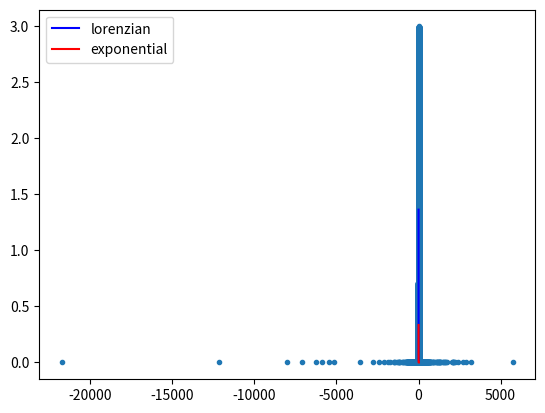
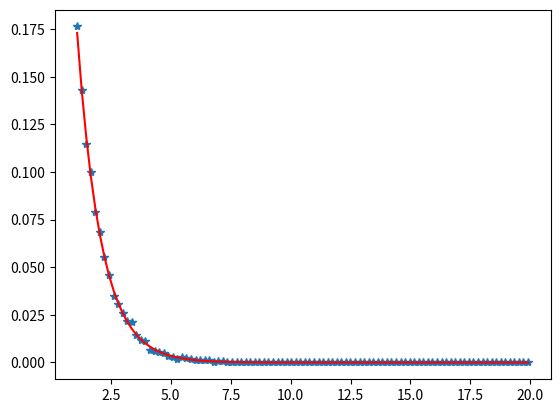

Here is the Python script that generated these plots, in order:
# [redacted]
import numpy as np
import matplotlib.pyplot as plt
from scipy.special import erf
from scipy.special import erfinv

#write a rejection method to generate exponential derivatives from another distribution
#lorenzien, gaussian or power for bounding distribution?
#show histogram of deviates matches up with exponential curve
#how efficient can you make this generator?

def make_hist(x,bins):
    hist, bin_edges = np.histogram(x,bins) #x values, edges
    centers = 0.5*(bin_edges[1:] + bin_edges[:-1]) #wanna compare at center
    hist = hist/hist.sum()
    return hist, centers #normalized histogram and centers

n = 100000
q = np.random.rand(n)
# exponential: x = e^(-t) = CDF^-1(q), CDF: e^(-t) = q --> t = -ln(q)
t = -np.log(q)

#histogram
bins = np.linspace(1,20,101)
hist_exp, centers_exp = make_hist(t,bins)
pred_exp = np.exp(-centers_exp) #PDF
pred_exp = pred_exp/pred_exp.sum()

#plt.figure()
#plt.plot(centers_exp, hist_exp, '*')
#plt.plot(centers_exp, pred_exp, 'r')
#plt.ylabel('exp')
##plt.savefig('exponential.png')
#plt.show()

#try lorentzian rejection:

def lorentzian_x(n):
    q = np.pi*(np.random.rand(n) - 0.5) #range from -pi/2 - +pi/2
    return np.tan(q) #x

def lorentzian_y(x):
    return 1/(1+x**2)

x = lorentzian_x(n)
y_lor = 1.5/(1 + x**2)*np.random.rand(n)*2

hist_lor, centers_lor = make_hist(x,bins)
pred_lor = lorentzian_y(centers_lor)
pred_lor = pred_lor/pred_lor.sum()

#plt.figure()
#plt.plot(centers_lor, hist_lor, '*')
#plt.plot(centers_lor, pred_lor, 'r')
#plt.ylabel('lorenrzien')
##plt.savefig('lorentzien.png')
#plt.show()

my_exp = np.exp(-centers_lor)
my_lor = lorentzian_y(centers_lor)*3

plt.figure()
plt.plot(x,y_lor,'.')
plt.plot(centers_lor, my_lor,'b', label = 'lorenzian')
plt.plot(centers_lor, my_exp,'r', label = 'exponential')
plt.legend()
plt.show()

##accepting values
#accept = y_lor < np.exp(-x) #if y falls under exponential
#x_use = x[accept]

#hist_lor, centers_lor = make_hist(x_use,bins)
#pred_lor = lorentzian_y(centers_lor)
#pred_lor = pred_lor/pred_lor.sum()

#plt.figure()
#plt.ion()
#plt.plot(centers_lor, hist_lor, '*')
#plt.plot(centers_lor, pred_lor, 'r')
##plt.savefig('lorentzien.png')
#plt.show()

#rejection     
y = np.pi*(np.random.rand(n)-0.5)
h = np.random.rand(n)*1.22 #height, must be larger than curve
#for exponential, prob=exp(-x) goes to exp(-tan(y))/cos^2(y)  
accept = h < np.exp(-np.tan(y))/np.cos(y)**2
x_use = np.tan(y[accept])

hist_lor, centers_lor = make_hist(x_use,bins)
pred_exp = np.exp(-centers_lor) #PDF
pred_exp = pred_exp/pred_exp.sum()

plt.figure()
plt.ion()
plt.plot(centers_lor, hist_lor, '*')
plt.plot(centers_lor, pred_exp, 'r')
#plt.savefig('lorentzien.png')
plt.show()


##trying gaussian:
#def gauss_x(n):
    #q = np.pi*(np.random.rand(n) - 0.5) 
    #return erfinv(q*np.sqrt(2/np.pi))*np.sqrt(2)

#def gauss_y(x):
    #return np.exp(-0.5*x**2)

#x = gauss_x(n)
#y_gauss = gauss_y(x)

#hist_gauss, centers_gauss = make_hist(x,bins)
#pred_gauss = gauss_y(centers_gauss)
#pred_gauss = pred_gauss/pred_gauss.sum()

##plt.figure()
##plt.plot(centers_gauss, hist_gauss, '*')
##plt.plot(centers_gauss, pred_gauss, 'r')
##plt.ylabel('gauss')
###plt.savefig('lorentzien.png')
##plt.show()

#my_exp = np.exp(-centers_lor)
#my_gauss = gauss_y(centers_gauss)*3

#plt.figure()
#plt.plot(x,y_gauss,'.')
#plt.plot(centers_gauss, my_gauss,'b', label = 'gauss')
#plt.plot(centers_gauss, my_exp,'r', label = 'exponential')
#plt.legend()
#plt.show()

##rejection     
#y = np.pi*(np.random.rand(n)-0.5)
#h = np.random.rand(n)*5 #height, must be larger than curve
##for exponential, prob=exp(-x) goes to exp(-tan(y))/cos^2(y)  
#accept = h < np.exp(-np.tan(y))/np.cos(y)**2
#x_use = np.tan(y[accept])

#hist_gauss, centers_gauss = make_hist(x_use,bins)
#pred_exp = np.exp(-centers_gauss) #PDF
#pred_exp = pred_exp/pred_exp.sum()
#plt.figure()
#plt.ion()
#plt.plot(centers_gauss, hist_gauss, '*')
#plt.plot(centers_gauss, pred_exp, 'r', label = 'gauss')
##plt.savefig('lorentzien.png')
#plt.show()


##trying power law:

#alpha = 1.5
##PDF t^-alpha, q = 1- T^(1-alpha) --> T = (1-q)^(1/(1-alpha))
#t = (1 - q)**(1/(1 - alpha))
#y_power = t**(-alpha)*np.random.rand(n)

#hist_power, centers_power = make_hist(t,bins)
#pred_power = centers_power**(-alpha)
#pred_power = pred_power/pred_power.sum()

##plt.figure()
##plt.plot(centers_power, hist_power, '*')
##plt.plot(centers_power, pred_power, 'r')
##plt.show()

#my_power = centers_power**(-alpha)*3

#plt.figure()
#plt.plot(t,y_power,'.')
#plt.plot(centers_lor, my_lor,'b', label = 'power')
#plt.plot(centers_lor, my_exp,'r', label = 'exponential')
#plt.legend()
#plt.show()

#accept = y_power < np.exp(-t)
#t_use = t[accept]

#hist_power, centers_power = make_hist(t_use,bins)
#pred_power = centers_power**(-alpha)
#pred_power = pred_power/pred_power.sum()

#plt.figure()
#plt.ion()
#plt.plot(centers_power, hist_power, '*')
#plt.plot(centers_power, pred_power, 'r')
##plt.savefig('lorentzien.png')
#plt.show()


